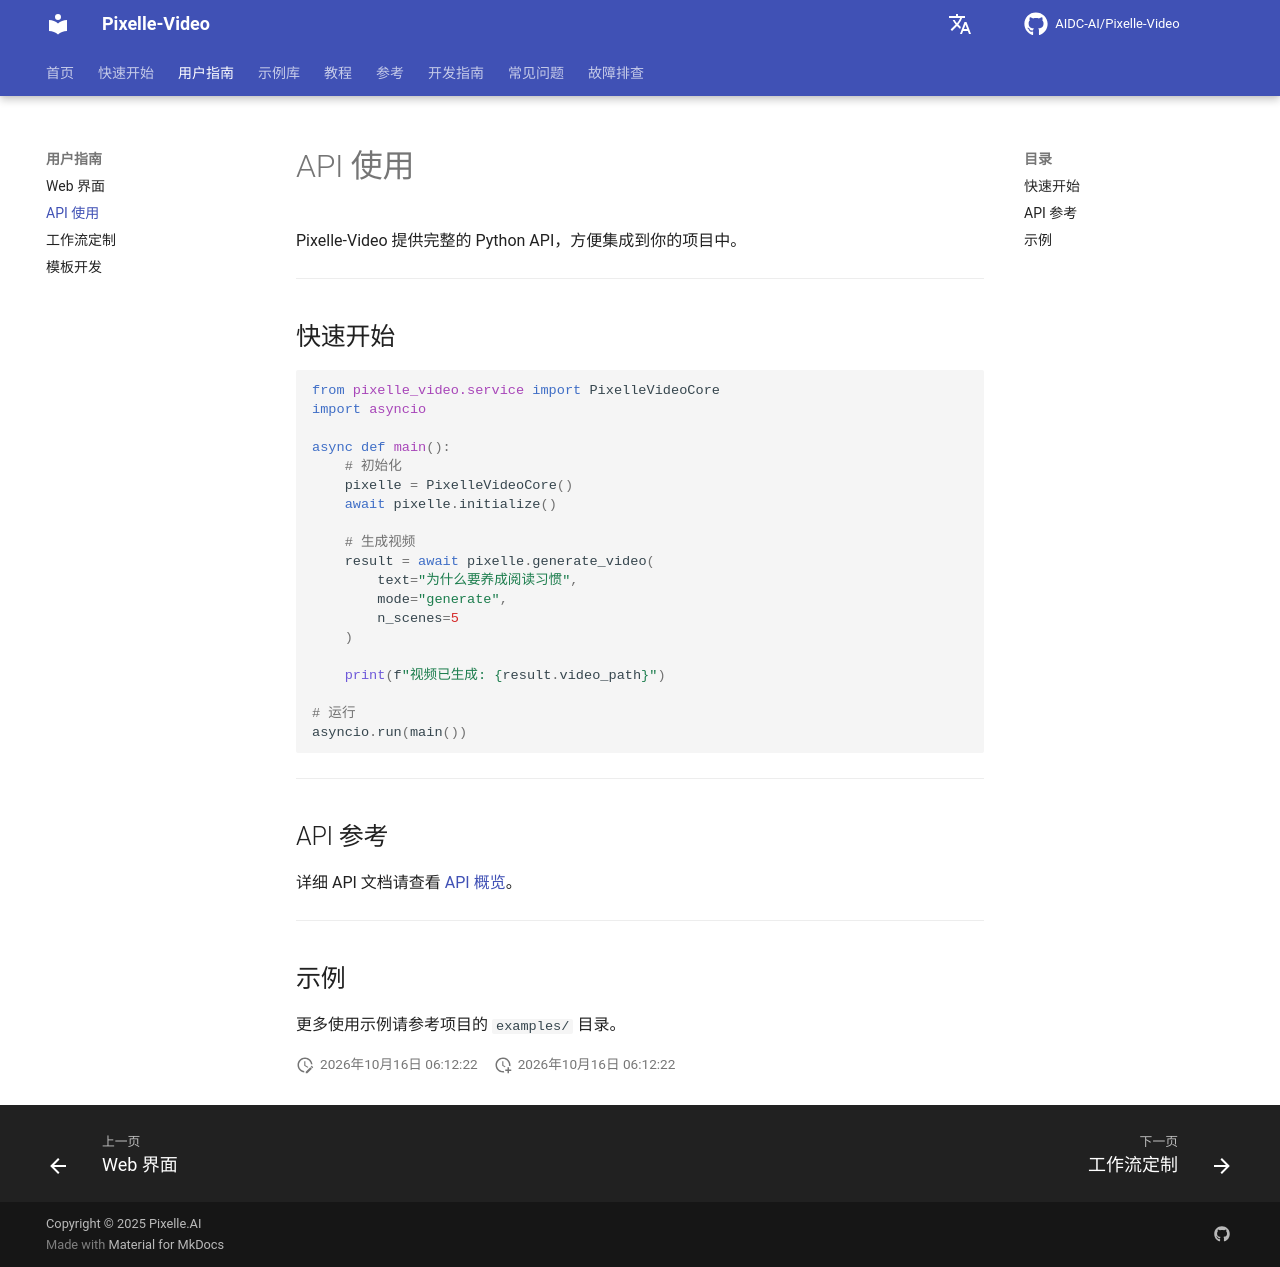

repository: Yhengei/AI-Video-Creator · page: zh/user-guide/api/index.html · generator: mkdocs

# API 使用

Pixelle-Video 提供完整的 Python API，方便集成到你的项目中。

---

## 快速开始

```python
from pixelle_video.service import PixelleVideoCore
import asyncio

async def main():
    # 初始化
    pixelle = PixelleVideoCore()
    await pixelle.initialize()
    
    # 生成视频
    result = await pixelle.generate_video(
        text="为什么要养成阅读习惯",
        mode="generate",
        n_scenes=5
    )
    
    print(f"视频已生成: {result.video_path}")

# 运行
asyncio.run(main())
```

---

## API 参考

详细 API 文档请查看 [API 概览](../reference/api-overview.md)。

---

## 示例

更多使用示例请参考项目的 `examples/` 目录。
